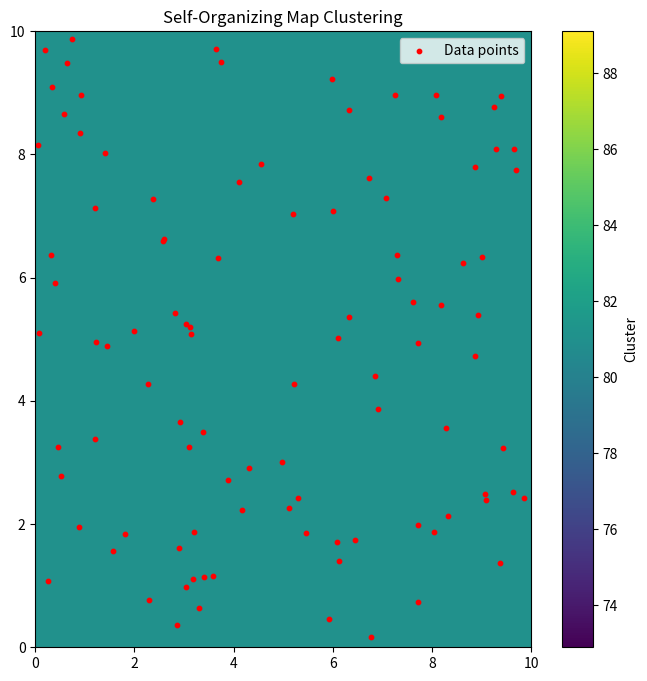

Python code for this plot:
import numpy as np
import matplotlib.pyplot as plt

# Generate some sample data (replace this with your own dataset)
np.random.seed(42)
data = np.random.rand(100, 2)

# SOM parameters
grid_size = (10, 10)  # Grid size of the SOM
input_dim = 2         # Dimensionality of the input data
learning_rate = 0.2
num_epochs = 100

# Initialize the SOM weight matrix
weight_matrix = np.random.rand(grid_size[0], grid_size[1], input_dim)

# Training loop
for epoch in range(num_epochs):
    for input_vector in data:
        # Find the Best Matching Unit (BMU)
        distances = np.linalg.norm(weight_matrix - input_vector, axis=-1)
        bmu_coords = np.unravel_index(np.argmin(distances), distances.shape)

        # Update the BMU and its neighbors
        for i in range(grid_size[0]):
            for j in range(grid_size[1]):
                distance_to_bmu = np.linalg.norm(np.array([i, j]) - np.array(bmu_coords))
                # Adjust influence based on distance and epoch
                influence = np.exp(-distance_to_bmu**2 / (2 * (epoch + 1)**2))
                weight_matrix[i, j] += influence * learning_rate * (input_vector - weight_matrix[i, j])

# Create a map of cluster assignments
cluster_map = np.zeros((grid_size[0], grid_size[1]), dtype=int)
for i in range(grid_size[0]):
    for j in range(grid_size[1]):
        distances = np.linalg.norm(data - weight_matrix[i, j], axis=-1)
        cluster_map[i, j] = np.argmin(distances)

# Visualize the results
plt.figure(figsize=(8, 8))
plt.pcolormesh(cluster_map, cmap='viridis', shading='auto')
plt.colorbar(label='Cluster')
plt.scatter(data[:, 0] * grid_size[0], data[:, 1] * grid_size[1], color='red', s=10, label='Data points')
plt.legend()
plt.title('Self-Organizing Map Clustering')
plt.show()
